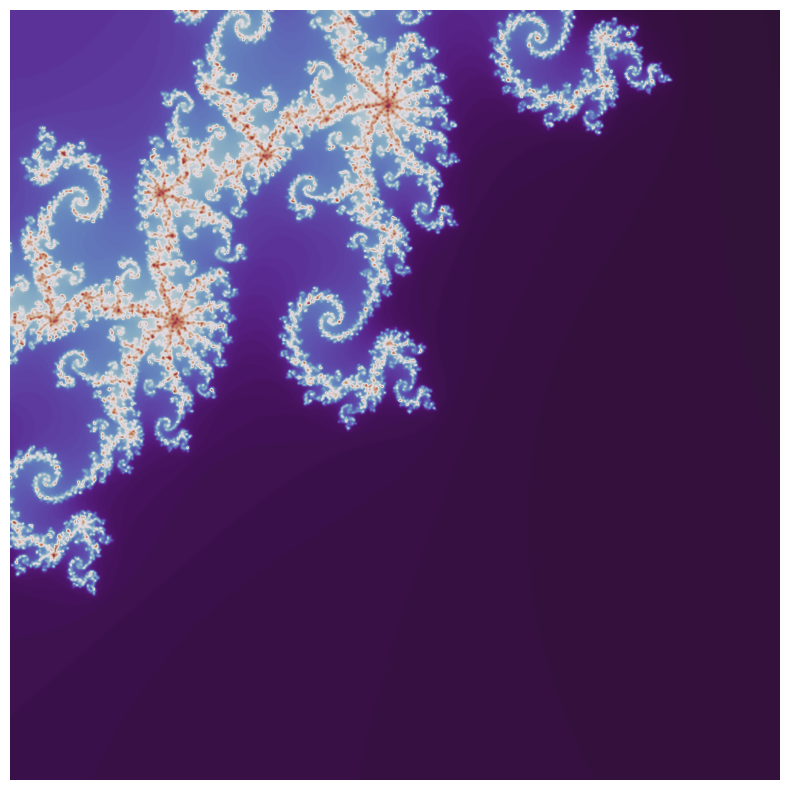

This figure's Python source:
"""
29 June 2019
SM Harwood
"""
import random
import numpy as np
import matplotlib.pyplot as plt

def mandelbrot_zoom(image_name='mbrot_zoom.png', max_iter=100):
    """ Sample complex plane, look for an interesting spot to zoom in """
    # TODO: adaptively zoom;
    # maybe zoom more aggressively when there is more of the set nearby

    # ZOOM
    level = 6
    print(level)
    n_samples = int(np.sqrt(100))
    # Sample along the circumference of the "main bulb"
    main_bulb = lambda theta: 0.5*np.exp(theta*1j) - 0.25*np.exp(2*theta*1j)
    best_point = main_bulb(np.random.uniform(2*np.pi))
    zoom = 0.2
    zoom_factor = 2.0
    zoom_levels = 20
    for i in range(zoom_levels):
        print("Zoom: {} at {}".format(zoom,best_point))
        x_samples = best_point.real + zoom*(np.random.rand(n_samples)-0.5)
        y_samples = best_point.imag + zoom*(np.random.rand(n_samples)-0.5)
        xmesh, ymesh = np.meshgrid(x_samples, y_samples)
        samples = (xmesh + ymesh*1j).flatten()
        sample_values = mandelbrot_iteration_optimized(samples, max_iter)
        if      all(sample_values >= max_iter) or \
            not any(sample_values >= max_iter):
            # everything sampled is in mandelbrot set
            # or nothing sampled in set
            # Don't zoom in, because we could be way off
            continue
        in_set = samples[sample_values >= max_iter]
        not_in_set = samples[sample_values < max_iter]
        distances = distance_matrix(in_set.reshape(-1,1), 
                                    not_in_set.reshape(-1,1))
        # find a point in mandelbrot set 
        # thats close to points not in set
        best_index = np.argmin(np.mean(distances, axis=1))
        best_point = in_set[best_index]
        zoom /= zoom_factor
        if zoom < 10**(-level):
            break

    # number of image pixels (on a edge)
    print(best_point)
    n_grid = 500
    xs = np.linspace(best_point.real-zoom, best_point.real+zoom, n_grid)
    ys = np.linspace(best_point.imag-zoom, best_point.imag+zoom, n_grid)
    xmesh, ymesh = np.meshgrid(xs, ys)
    points = xmesh + ymesh*1j
    values = mandelbrot_iteration_optimized(points, (level-2)*max_iter)
    grid = np.log(values)
    plot(grid, image_name)
    return

def mandelbrot_iteration_optimized(points, max_iter):
    """ 
    Do the iteration, specific to mandelbrot 
    points: np.array with complex entries
    """
    output = np.zeros(points.shape)
    z = np.zeros(points.shape, np.complex128)
    for it in range(max_iter):
        notdone = np.less(z.real*z.real + z.imag*z.imag, 4.0)
        output[notdone] = it + 1
        z[notdone] = z[notdone]**2 + points[notdone]
    return output

def plot(density, imagename):
    """ Plot it """
    # Plotting parameters
    n_grid = density.shape[0]
    DPI = 100
    fig_dim = (2.0*n_grid)/DPI
    
    cms = ['BuPu', 'twilight_shifted', 'viridis', 'cividis', 'cool', \
            'plasma', 'plasma_r', 'inferno', 'inferno_r', 'spring_r']
    cm = random.choice(cms)

    # imshow
    # Consistent, good to check against
    plt.figure(figsize=(fig_dim,fig_dim),dpi=DPI)
    plt.imshow(density, cmap=cm, origin='lower', interpolation='bicubic')
    plt.xticks([])
    plt.yticks([])
    plt.axis('off')
    plt.savefig(imagename, bbox_inches='tight', pad_inches=0)
    plt.close()
    return

def distance_matrix(x,y):
    """ 
    To avoid requiring scipy, just copy essence of distance_matrix from source 
    Parameters
    x : (M, K) ndarray - Matrix of M vectors in K dimensions.
    y : (N, K) ndarray - Matrix of N vectors in K dimensions.
    Returns
    result : (M, N) ndarray - Matrix containing the distance from every vector 
        in `x` to every vector in `y`.
    """
    # don't forget the abs in order to handle complex vectors
    return (np.sum(np.abs(y[np.newaxis,:,:] - x[:,np.newaxis,:])**2, axis=-1))**0.5


if __name__ == "__main__":
    mandelbrot_zoom()
